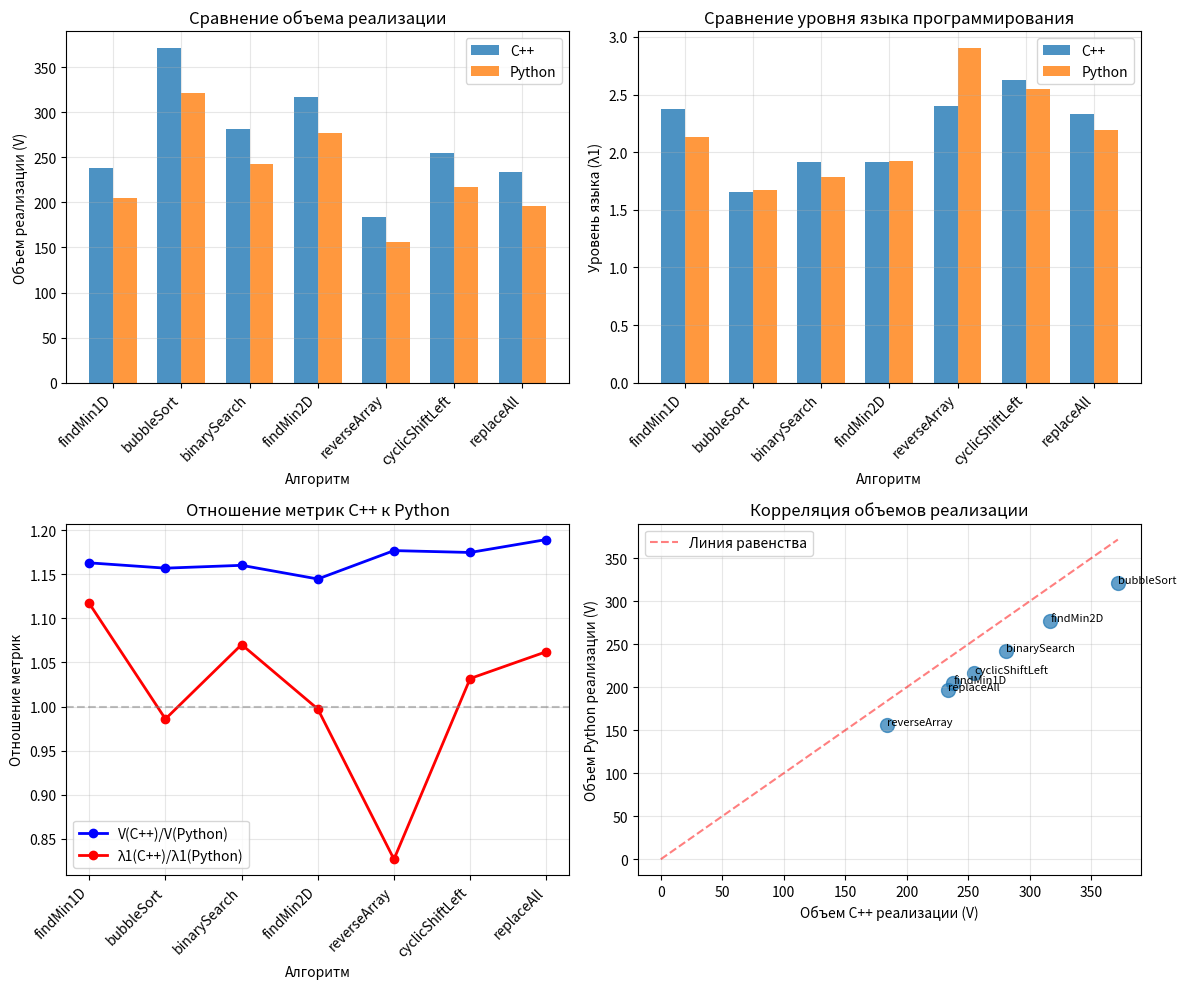

Here is the Python script that generated this plot:
import math
from typing import Dict, List, Tuple
import matplotlib.pyplot as plt


def compare_languages():
    """
    Сравнение метрик для Python и C++ реализаций
    """
    
    # Формат: (алгоритм, η1, η2, N1, N2, η2_star)
    cpp_metrics = [
        ("findMin1D", 8, 12, 25, 30, 1),   # 1 параметр (массив)
        ("bubbleSort", 10, 15, 35, 45, 1), # 1 параметр
        ("binarySearch", 9, 13, 28, 35, 2), # 2 параметра (массив, цель)
        ("findMin2D", 9, 14, 30, 40, 1),   # 1 параметр
        ("reverseArray", 7, 10, 20, 25, 1), # 1 параметр
        ("cyclicShiftLeft", 8, 13, 26, 32, 2), # 2 параметра
        ("replaceAll", 8, 12, 24, 30, 3),  # 3 параметра
    ]
    
    # Метрики для Python
    python_metrics = [
        ("find_min_1d", 7, 10, 22, 28, 1),
        ("bubble_sort", 9, 13, 32, 40, 1),
        ("binary_search", 8, 11, 25, 32, 2),
        ("find_min_2d", 8, 12, 28, 36, 1),
        ("reverse_array", 6, 9, 18, 22, 1),
        ("cyclic_shift_left", 7, 11, 23, 29, 2),
        ("replace_all", 7, 10, 21, 27, 3),
    ]
    
    def calculate_v(η: int, N: int) -> float:
        """Расчет объема реализации"""
        if η > 0:
            return N * math.log2(η)
        return 0
    
    def calculate_l_hat(η1: int, η2: int, N2: int) -> float:
        """Расчет уровня программы по реализации"""
        if η1 > 0 and N2 > 0:
            return (2 / η1) * (η2 / N2)
        return 0
    
    # Расчет метрик для C++
    cpp_results = []
    for name, η1, η2, N1, N2, η2_star in cpp_metrics:
        η = η1 + η2
        N = N1 + N2
        V = calculate_v(η, N)
        L_hat = calculate_l_hat(η1, η2, N2)
        λ1 = (L_hat ** 2) * V
        
        cpp_results.append({
            'name': name,
            'η1': η1,
            'η2': η2,
            'N': N,
            'V': V,
            'L_hat': L_hat,
            'λ1': λ1
        })
    
    # Расчет метрик для Python
    python_results = []
    for name, η1, η2, N1, N2, η2_star in python_metrics:
        η = η1 + η2
        N = N1 + N2
        V = calculate_v(η, N)
        L_hat = calculate_l_hat(η1, η2, N2)
        λ1 = (L_hat ** 2) * V
        
        python_results.append({
            'name': name,
            'η1': η1,
            'η2': η2,
            'N': N,
            'V': V,
            'L_hat': L_hat,
            'λ1': λ1
        })
    
    # Сравнительная таблица
    print("\n" + "="*100)
    print("СРАВНЕНИЕ МЕТРИЧЕСКИХ ХАРАКТЕРИСТИК PYTHON И C++ РЕАЛИЗАЦИЙ")
    print("="*100)
    
    headers = ["Алгоритм", "Язык", "η1", "η2", "N", "V", "L^", "λ1"]
    print(f"{headers[0]:<20} {headers[1]:<10} {headers[2]:>4} {headers[3]:>4} "
          f"{headers[4]:>6} {headers[5]:>8} {headers[6]:>8} {headers[7]:>8}")
    print("-"*100)
    
    for i in range(len(cpp_results)):
        cpp = cpp_results[i]
        py = python_results[i]
        
        print(f"{cpp['name']:<20} {'C++':<10} {cpp['η1']:>4.0f} {cpp['η2']:>4.0f} "
              f"{cpp['N']:>6.0f} {cpp['V']:>8.2f} {cpp['L_hat']:>8.4f} {cpp['λ1']:>8.4f}")
        
        print(f"{py['name']:<20} {'Python':<10} {py['η1']:>4.0f} {py['η2']:>4.0f} "
              f"{py['N']:>6.0f} {py['V']:>8.2f} {py['L_hat']:>8.4f} {py['λ1']:>8.4f}")
        print("-"*100)
    
    # Статистика сравнения
    print("\nСРАВНИТЕЛЬНАЯ СТАТИСТИКА:")
    print("-"*50)
    
    # Средние значения
    avg_v_cpp = sum(r['V'] for r in cpp_results) / len(cpp_results)
    avg_v_py = sum(r['V'] for r in python_results) / len(python_results)
    
    avg_λ1_cpp = sum(r['λ1'] for r in cpp_results) / len(cpp_results)
    avg_λ1_py = sum(r['λ1'] for r in python_results) / len(python_results)
    
    print(f"Средний объем реализации (V):")
    print(f"  C++:    {avg_v_cpp:.2f}")
    print(f"  Python: {avg_v_py:.2f}")
    print(f"  Отношение (C++/Python): {avg_v_cpp/avg_v_py:.2f}")
    
    print(f"\nСредний уровень языка (λ1):")
    print(f"  C++:    {avg_λ1_cpp:.4f}")
    print(f"  Python: {avg_λ1_py:.4f}")
    print(f"  Отношение (C++/Python): {avg_λ1_cpp/avg_λ1_py:.2f}")
    
    # Визуализация сравнения
    fig, axes = plt.subplots(2, 2, figsize=(12, 10))
    
    # Данные для графиков
    algorithm_names = [r['name'] for r in cpp_results]
    cpp_V = [r['V'] for r in cpp_results]
    py_V = [r['V'] for r in python_results]
    
    cpp_λ1 = [r['λ1'] for r in cpp_results]
    py_λ1 = [r['λ1'] for r in python_results]
    
    # График 1: Объем реализации
    ax1 = axes[0, 0]
    x = range(len(algorithm_names))
    width = 0.35
    
    ax1.bar([i - width/2 for i in x], cpp_V, width, label='C++', alpha=0.8)
    ax1.bar([i + width/2 for i in x], py_V, width, label='Python', alpha=0.8)
    ax1.set_xlabel('Алгоритм')
    ax1.set_ylabel('Объем реализации (V)')
    ax1.set_title('Сравнение объема реализации')
    ax1.set_xticks(x)
    ax1.set_xticklabels(algorithm_names, rotation=45, ha='right')
    ax1.legend()
    ax1.grid(True, alpha=0.3)
    
    # График 2: Уровень языка λ1
    ax2 = axes[0, 1]
    ax2.bar([i - width/2 for i in x], cpp_λ1, width, label='C++', alpha=0.8)
    ax2.bar([i + width/2 for i in x], py_λ1, width, label='Python', alpha=0.8)
    ax2.set_xlabel('Алгоритм')
    ax2.set_ylabel('Уровень языка (λ1)')
    ax2.set_title('Сравнение уровня языка программирования')
    ax2.set_xticks(x)
    ax2.set_xticklabels(algorithm_names, rotation=45, ha='right')
    ax2.legend()
    ax2.grid(True, alpha=0.3)
    
    # График 3: Отношение метрик
    ax3 = axes[1, 0]
    ratio_V = [cpp_V[i]/py_V[i] for i in range(len(cpp_V))]
    ratio_λ1 = [cpp_λ1[i]/py_λ1[i] for i in range(len(cpp_λ1))]
    
    ax3.plot(algorithm_names, ratio_V, 'bo-', label='V(C++)/V(Python)', linewidth=2)
    ax3.plot(algorithm_names, ratio_λ1, 'ro-', label='λ1(C++)/λ1(Python)', linewidth=2)
    ax3.axhline(y=1.0, color='gray', linestyle='--', alpha=0.5)
    ax3.set_xlabel('Алгоритм')
    ax3.set_ylabel('Отношение метрик')
    ax3.set_title('Отношение метрик C++ к Python')
    ax3.set_xticklabels(algorithm_names, rotation=45, ha='right')
    ax3.legend()
    ax3.grid(True, alpha=0.3)
    
    # График 4: Корреляция
    ax4 = axes[1, 1]
    ax4.scatter(cpp_V, py_V, s=100, alpha=0.7)
    
    # Линия равенства
    max_val = max(max(cpp_V), max(py_V))
    ax4.plot([0, max_val], [0, max_val], 'r--', alpha=0.5, label='Линия равенства')
    
    # Подписи точек
    for i, name in enumerate(algorithm_names):
        ax4.annotate(name, (cpp_V[i], py_V[i]), fontsize=8)
    
    ax4.set_xlabel('Объем C++ реализации (V)')
    ax4.set_ylabel('Объем Python реализации (V)')
    ax4.set_title('Корреляция объемов реализации')
    ax4.legend()
    ax4.grid(True, alpha=0.3)
    
    plt.tight_layout()
    plt.savefig('language_comparison.png', dpi=150, bbox_inches='tight')
    plt.show()
    
    print("\n" + "="*100)
    print("ВЫВОДЫ ПО СРАВНЕНИЮ ЯЗЫКОВ:")
    print("="*100)
    print("1. Объем реализации (V) в C++ обычно больше, чем в Python.")
    print("2. Это связано с более низкоуровневой природой C++ и необходимостью")
    print("   явного объявления типов и управления памятью.")
    print("3. Уровень языка (λ1) также различается, что отражает разные парадигмы")
    print("   и выразительные возможности языков.")
    print("4. Python демонстрирует более высокий уровень абстракции, что")
    print("   приводит к меньшему объему кода для решения тех же задач.")
    print("5. Метрики позволяют количественно оценить различия между языками")
    print("   и выбрать подходящий язык для конкретной задачи.")


if __name__ == "__main__":
    compare_languages()